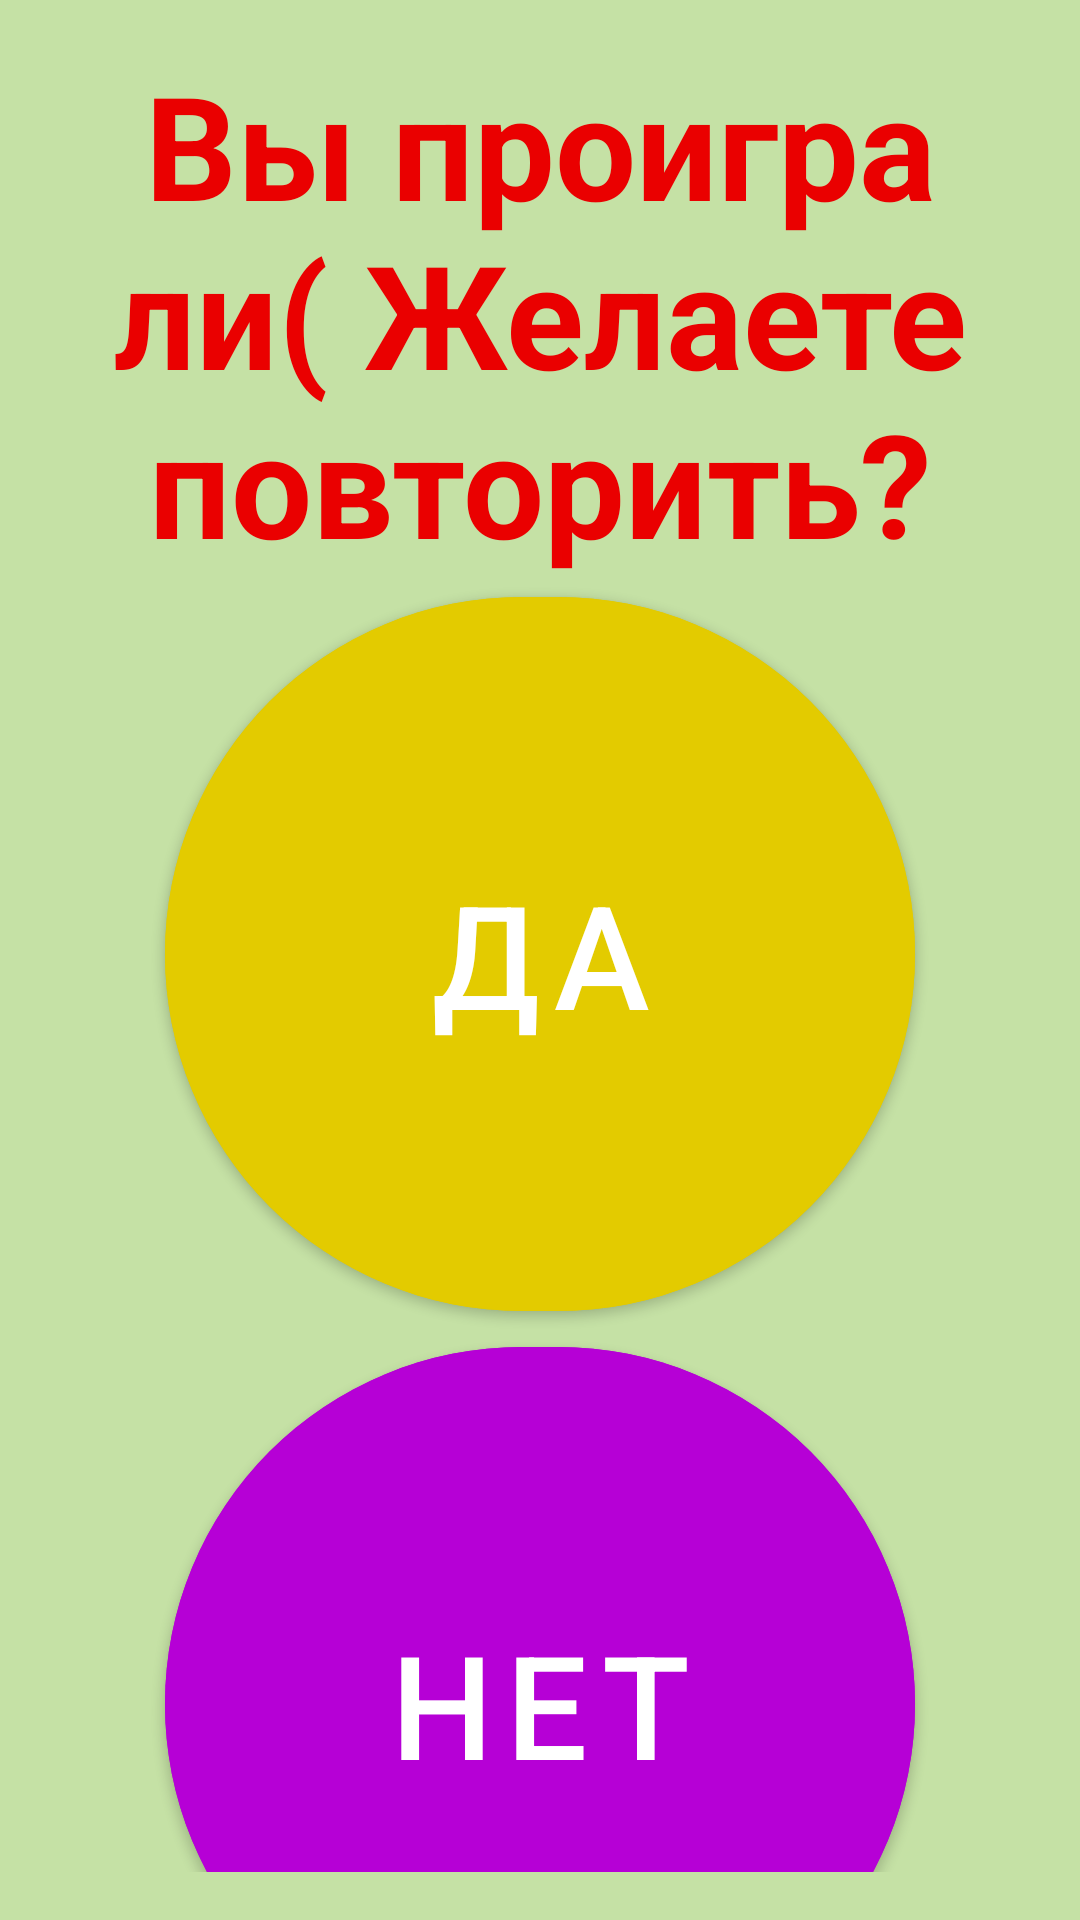

Here is an Android app screen rendered from its layout file. Give the layout XML and the strings, colors and styles it references.
<!-- AndroidManifest.xml: application theme Theme.MomsQuiz -->
<!-- res/layout/fragment_restart.xml -->
<?xml version="1.0" encoding="utf-8"?>
<LinearLayout xmlns:android="http://schemas.android.com/apk/res/android"
    xmlns:tools="http://schemas.android.com/tools"
    android:layout_width="match_parent"
    android:layout_height="match_parent"
    xmlns:app="http://schemas.android.com/apk/res-auto"
    tools:context=".RestartFragment"
    android:orientation="vertical"
    android:padding="16dp"
    android:background="#c5e1a5">
<TextView
    android:id="@+id/tv_lose"
    android:textColor="@color/light_red"
    android:gravity="center"
    android:layout_gravity="center|top"
    android:layout_width="wrap_content"
    android:layout_height="wrap_content"
    android:textStyle="bold"
    android:textSize="48dp"
    android:text="Вы проиграли( Желаете повторить?"
    />
<com.google.android.material.button.MaterialButton
    android:id="@+id/btn_restart"
    android:backgroundTint="@color/yellow"
    android:layout_gravity="center"
    android:layout_width="250dp"
    android:layout_height="250dp"
    app:cornerRadius="125dp"
    android:text="ДА"
    android:textSize="48sp"
    />
    <com.google.android.material.button.MaterialButton
        android:id="@+id/btn_no"
        android:backgroundTint="@color/purple"
        android:layout_gravity="center"
        android:layout_width="250dp"
        android:layout_height="250dp"
        app:cornerRadius="125dp"
        android:text="НЕТ"
        android:textSize="48sp"
        />


    </LinearLayout>
<!-- resources referenced by this layout -->
<resources>
  <color name="light_red">#EA0000</color>
  <color name="purple">#B600D6</color>
  <color name="yellow">#E3CB00</color>
  <style name="Theme.MomsQuiz" parent="Theme.MaterialComponents.DayNight.DarkActionBar">
          
          <item name="colorPrimary">@color/purple_500</item>
          <item name="colorPrimaryVariant">@color/purple_700</item>
          <item name="colorOnPrimary">@color/white</item>
          
          <item name="colorSecondary">@color/teal_200</item>
          <item name="colorSecondaryVariant">@color/teal_700</item>
          <item name="colorOnSecondary">@color/black</item>
          
          <item name="android:statusBarColor">?attr/colorPrimaryVariant</item>
          
      </style>
  <color name="purple_500">#FF6200EE</color>
  <color name="purple_700">#FF3700B3</color>
  <color name="white">#FFFFFFFF</color>
  <color name="teal_200">#FF03DAC5</color>
  <color name="teal_700">#FF018786</color>
  <color name="black">#FF000000</color>
</resources>
